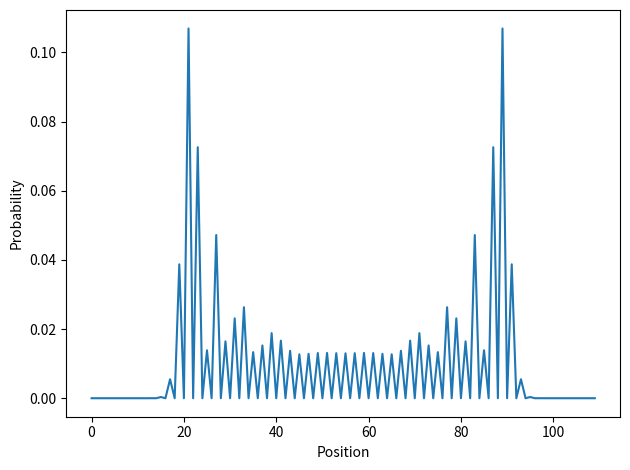

Python code for this plot:
import numpy as np
import matplotlib.pyplot as plt

N_STEPS = 50
SIZE = 2 * N_STEPS + 10
state = np.zeros((2, SIZE), dtype=np.complex64)
state[:, SIZE // 2] = np.array((1, 1j)) / 2**0.5

hadamard = np.array([[1.0, 1.0], [1.0, -1.0]]) / 2**0.5
for n in range(N_STEPS):
    state = hadamard @ state
    state = np.vstack((np.roll(state[0], 1), np.roll(state[1], -1)))

norm_squared = np.sum(abs(state * state.conj()), axis=0)

fig, ax = plt.subplots()
ax.plot(norm_squared)
ax.set_xlabel("Position")
ax.set_ylabel("Probability")
fig.tight_layout()
plt.show()
plt.savefig("quantum_rw.pdf")
